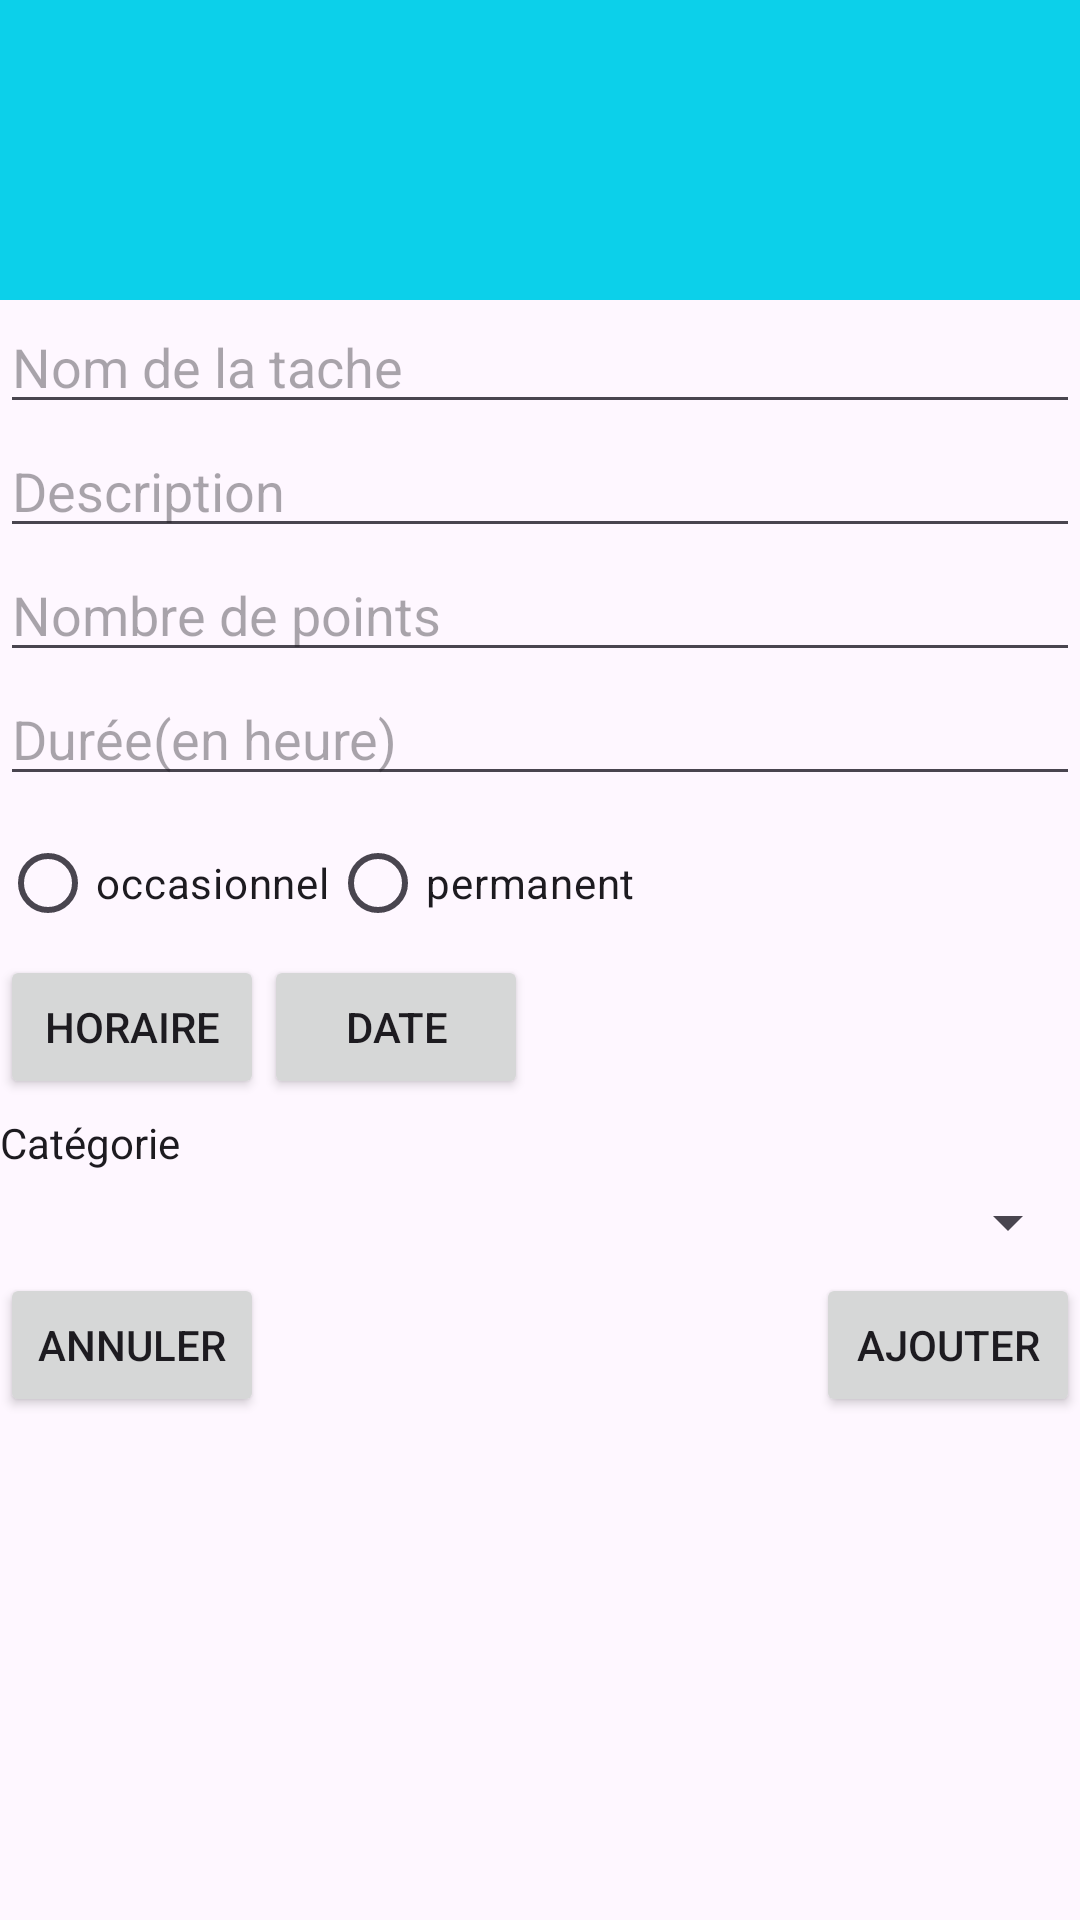

Layout XML and referenced resources for this Android screen:
<!-- AndroidManifest.xml: application theme Theme.Tache -->
<!-- res/layout/insert_layout.xml -->
<?xml version="1.0" encoding="utf-8"?>

<LinearLayout xmlns:android="http://schemas.android.com/apk/res/android"
    xmlns:tools="http://schemas.android.com/tools"
    android:orientation="vertical"
    android:layout_width="match_parent"
    android:layout_height="match_parent">
    <View
        android:layout_width="match_parent"
        android:layout_height="100dp"
        android:background="@color/bleu">
    </View>
    <EditText
        android:id="@+id/insert_nom"
        android:layout_width="match_parent"
        android:layout_height="wrap_content"
        android:inputType="text"
        android:hint="@string/insert_nom"
        android:autofillHints="no" />
    <EditText
        android:id="@+id/insert_description"
        android:layout_width="match_parent"
        android:layout_height="wrap_content"
        android:inputType="text"
        android:hint="@string/insert_description"
        android:autofillHints="no" />
    <EditText
        android:id="@+id/insert_nombre_point"
        android:layout_width="match_parent"
        android:layout_height="wrap_content"
        android:inputType="number"
        android:hint="@string/insert_nombrePoint"
        android:autofillHints="no" />
    <EditText
        android:id="@+id/insert_duree"
        android:layout_width="match_parent"
        android:layout_height="wrap_content"
        android:inputType="number"
        android:hint="@string/insert_duree"
        android:autofillHints="no" />
    <RadioGroup
        android:id="@+id/insert_radio_groupe"
        android:layout_width="wrap_content"
        android:layout_height="wrap_content"
        style="@style/Base.Theme.Tache.insertStyle"
        android:orientation="horizontal">
        <RadioButton
            android:id="@+id/insert_radio_occasionnel"
            android:layout_width="wrap_content"
            android:layout_height="wrap_content"
            android:text="@string/occasionnel"/>
        <RadioButton
            android:id="@+id/insert_radio_permanent"
            android:layout_width="wrap_content"
            android:layout_height="wrap_content"
            android:text="@string/permanent"/>
    </RadioGroup>
    <LinearLayout
        android:layout_width="wrap_content"
        android:layout_height="wrap_content"
        android:orientation="horizontal">
        <Button
            android:id="@+id/insert_horaire"
            android:layout_width="wrap_content"
            android:layout_height="wrap_content"
            android:text="@string/insert_heure"
            android:onClick="ChangerHoraire"/>
        <Button
            android:id="@+id/insert_date"
            android:layout_width="wrap_content"
            android:layout_height="wrap_content"
            android:text="@string/insert_date"
            android:onClick="ChangerDate"/>
    </LinearLayout>
    <TextView
        android:id="@+id/insert_text_categorie"
        style="@style/Base.Theme.Tache.insertStyle"
        android:layout_width="wrap_content"
        android:layout_height="wrap_content"
        android:text="@string/insert_categorie"/>
    <Spinner
        style="@style/Base.Theme.Tache.insertStyle"
        android:id="@+id/insert_spinnerCategorie"
        android:layout_width="match_parent"
        android:layout_height="wrap_content"/>
    <RelativeLayout
        style="@style/Base.Theme.Tache.insertStyle"
        android:layout_width="wrap_content"
        android:layout_height="wrap_content">
        <Button
            android:id="@+id/insert_annuler"
            android:layout_width="wrap_content"
            android:layout_height="wrap_content"
            android:layout_alignParentStart="true"
            android:text="@string/insert_annuler"
            android:onClick="insertAnnuler"/>
        <Button
            android:id="@+id/insert_valider"
            android:layout_width="wrap_content"
            android:layout_height="wrap_content"
            android:layout_alignBaseline="@+id/insert_annuler"
            android:layout_alignParentEnd="true"
            android:text="@string/insert_ajouter"
            android:onClick="insertValider"/>
    </RelativeLayout>
    <ScrollView
        android:layout_width="match_parent"
        android:layout_height="match_parent">
    <FrameLayout
        android:id="@+id/fragment_calendrier"
        android:layout_width="match_parent"
        android:layout_height="wrap_content" />
    </ScrollView>
</LinearLayout>
<!-- resources referenced by this layout -->
<resources>
  <color name="bleu">#0CD0EA</color>
  <string name="insert_ajouter">Ajouter</string>
  <string name="insert_annuler">Annuler</string>
  <string name="insert_categorie">Catégorie</string>
  <string name="insert_date">Date</string>
  <string name="insert_description">Description</string>
  <string name="insert_duree">Durée(en heure)</string>
  <string name="insert_heure">Horaire</string>
  <string name="insert_nom">Nom de la tache </string>
  <string name="insert_nombrePoint">Nombre de points</string>
  <string name="occasionnel">occasionnel</string>
  <string name="permanent">permanent</string>
  <style name="Base.Theme.Tache.insertStyle">
          <item name="android:layout_marginTop">5dp</item>
      </style>
  <style name="Theme.Tache" parent="Base.Theme.Tache" />
  <style name="Base.Theme.Tache" parent="Theme.Material3.DayNight.NoActionBar">
          
          
      </style>
</resources>
